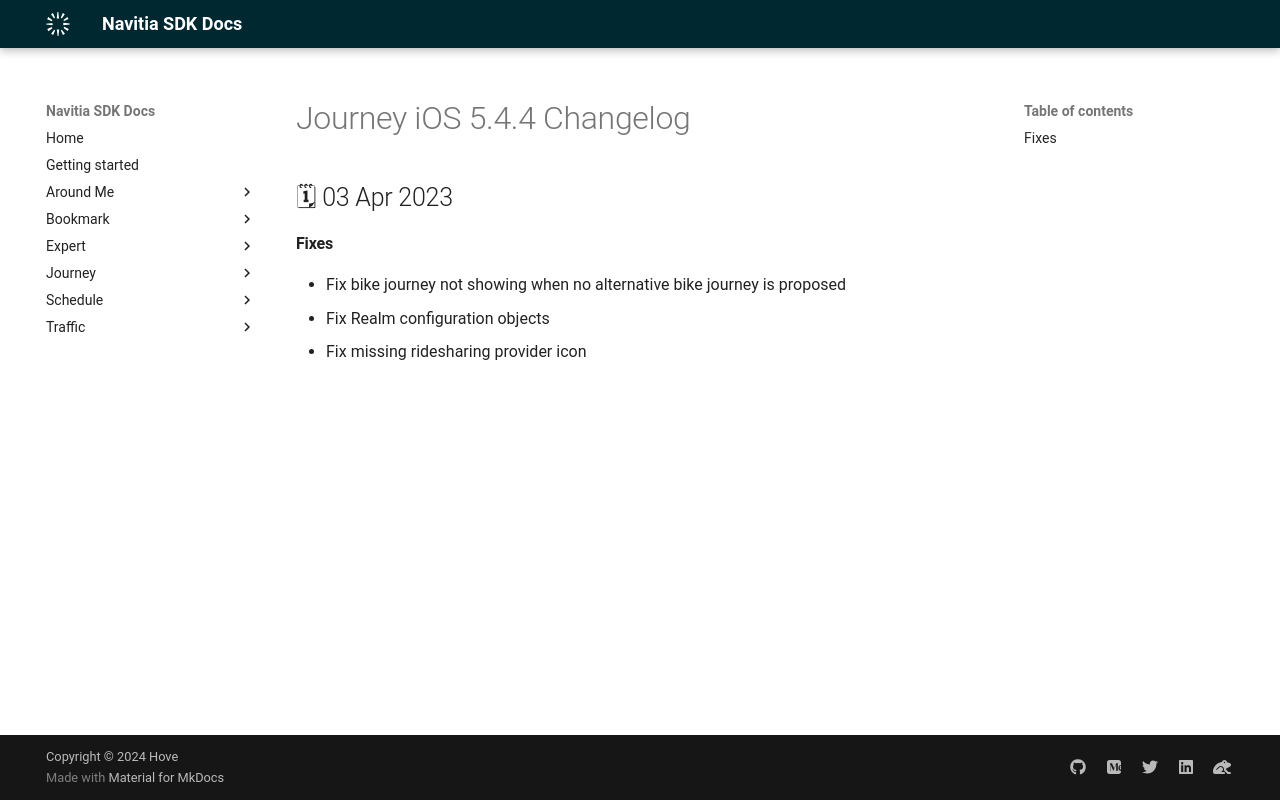

repository: hove-io/navitia_sdk_docs · page: journey/ios/releases/5.4.4/index.html · generator: mkdocs

---
title: Journey iOS 5.4.4 - Changelog - Navitia SDK Docs
---

# Journey iOS 5.4.4 Changelog

<h2>🗓 03 Apr 2023</h2>

#### Fixes
- Fix bike journey not showing when no alternative bike journey is proposed
- Fix Realm configuration objects
- Fix missing ridesharing provider icon
